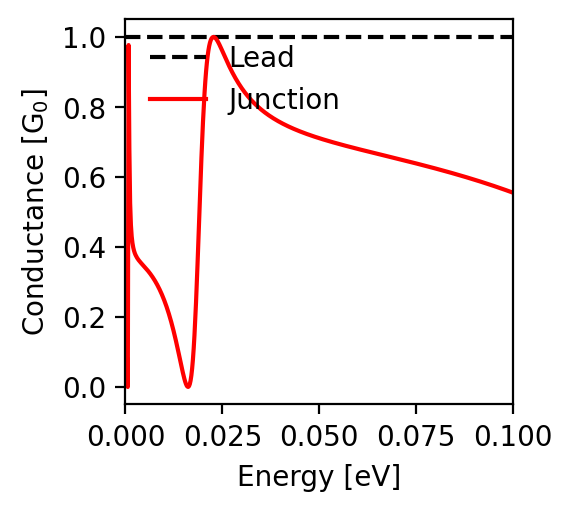

Values plotted in this chart, from the file beside it:
energy; conductance
-0.1; 0.555
-0.0998; 0.556
-0.0996; 0.557
-0.0994; 0.557
-0.0992; 0.558
-0.099; 0.559
-0.0988; 0.56
-0.0986; 0.561
-0.0984; 0.561
-0.0982; 0.562
-0.098; 0.563
-0.0978; 0.564
-0.0976; 0.565
-0.0974; 0.565
-0.0972; 0.566
-0.097; 0.567
-0.0968; 0.568
-0.0966; 0.568
-0.0964; 0.569
-0.0962; 0.57
-0.096; 0.571
-0.0958; 0.571
-0.0956; 0.572
-0.0954; 0.573
-0.0952; 0.574
-0.095; 0.574
-0.0948; 0.575
-0.0946; 0.576
-0.0944; 0.577
-0.0942; 0.577
-0.094; 0.578
-0.0938; 0.579
-0.0936; 0.58
-0.0934; 0.58
-0.0932; 0.581
-0.093; 0.582
-0.0928; 0.583
-0.0926; 0.583
-0.0924; 0.584
-0.0922; 0.585
-0.092; 0.585
-0.0918; 0.586
-0.0916; 0.587
-0.0914; 0.587
-0.0912; 0.588
-0.091; 0.589
-0.0908; 0.59
-0.0906; 0.59
-0.0904; 0.591
-0.0902; 0.592
-0.09; 0.592
-0.0898; 0.593
-0.0896; 0.594
-0.0894; 0.594
-0.0892; 0.595
-0.089; 0.596
-0.0888; 0.596
-0.0886; 0.597
-0.0884; 0.598
-0.0882; 0.598
... 941 more rows
